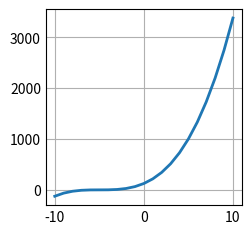

This chart was generated by the following Python code:
# TODO
# 1. plot a graph of x and y
# x would be values from -10 to 10 (21 values)
# y would be the cube of x + 5

# you could use a different library than matplotlib but it is the most popular one
# will will explore other ones later on in the course

import random
import matplotlib.pyplot as plt
# x = [random.randint(0, 10) for _ in range(100)]

# # plot histogram of data
# fig, ax = plt.subplots()
# ax.hist(x, bins=11, color='blue', edgecolor='black')
# fig.suptitle('Histogram of Random Data')
# ax.set_xlabel('Value')
# ax.set_ylabel('Frequency')
# plt.show()

plt.style.use('_mpl-gallery')

x = list(range(-10, 11))
y = [(n+5)**3 for n in x]
fig, ax = plt.subplots()

ax.plot(x, y, linewidth=2.0)
plt.show()


# create a function that returns a list of random dice throws
# - number of dice, default 4
#  - number of throws, default 100
#  use the function to create a list of 100 dice throws with 6 dice in each trow
#  plot the histogram of the results
#  save the plot into a file called dice.png
# ..............
